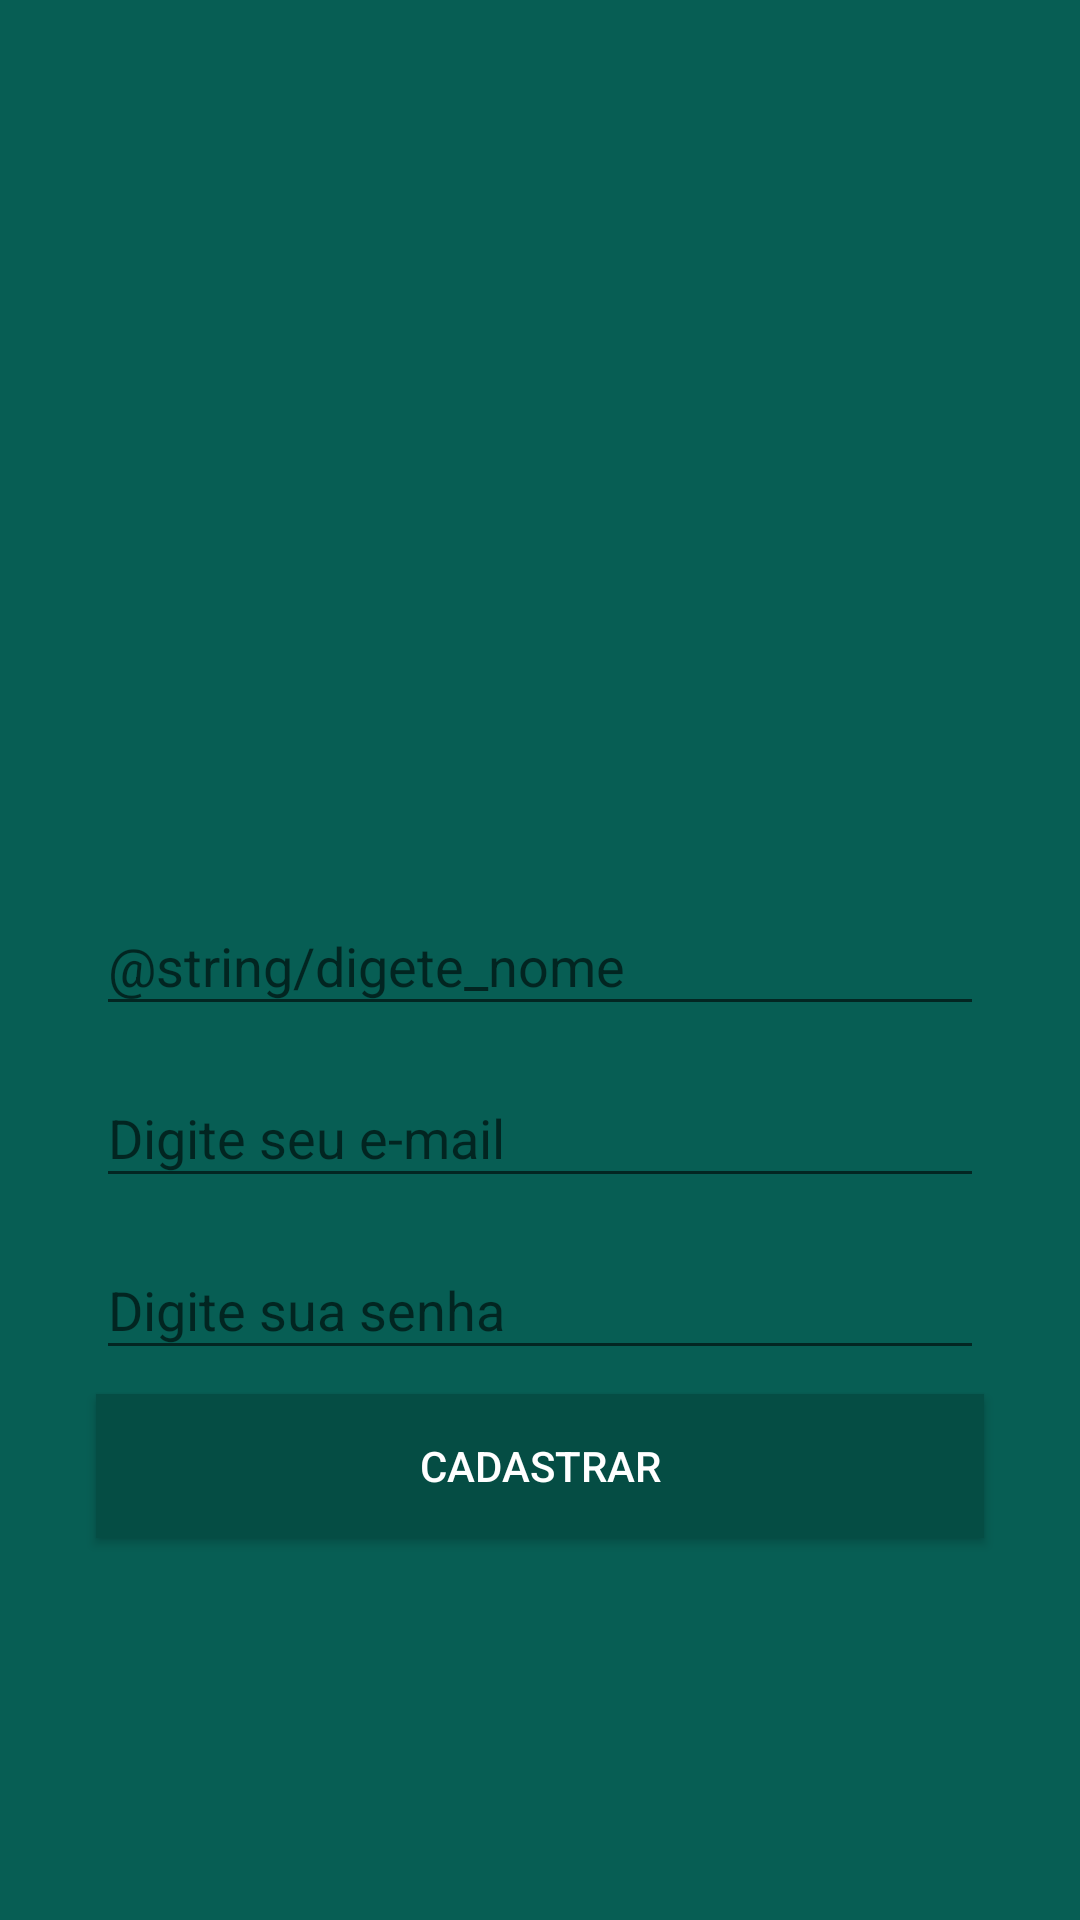

Layout XML and referenced resources for this Android screen:
<!-- AndroidManifest.xml: application theme AppTheme -->
<!-- res/layout/activity_cadastro.xml -->
<?xml version="1.0" encoding="utf-8"?>
<androidx.constraintlayout.widget.ConstraintLayout xmlns:android="http://schemas.android.com/apk/res/android"
    xmlns:app="http://schemas.android.com/apk/res-auto"
    xmlns:tools="http://schemas.android.com/tools"
    android:layout_width="match_parent"
    android:layout_height="match_parent"
    android:background="@color/colorPrimary"
    tools:context=".activity.CadastroActivity">

    <ImageView
        android:id="@+id/ivUsuario"
        android:layout_width="200dp"
        android:layout_height="157dp"
        android:contentDescription="@string/imagem_usuario"
        app:layout_constraintBottom_toTopOf="@+id/textInputLayout3"
        app:layout_constraintEnd_toEndOf="parent"
        app:layout_constraintHorizontal_bias="0.5"
        app:layout_constraintStart_toStartOf="parent"
        app:layout_constraintTop_toTopOf="parent"
        app:layout_constraintVertical_chainStyle="packed"
        app:srcCompat="@drawable/usuario" />

    <com.google.android.material.textfield.TextInputLayout
        android:id="@+id/textInputLayout3"
        android:layout_width="0dp"
        android:layout_height="wrap_content"
        android:layout_marginStart="32dp"
        android:layout_marginLeft="32dp"
        android:layout_marginTop="5dp"
        android:layout_marginEnd="32dp"
        android:layout_marginRight="32dp"
        app:layout_constraintBottom_toTopOf="@+id/textInputLayout4"
        app:layout_constraintEnd_toEndOf="parent"
        app:layout_constraintStart_toStartOf="parent"
        app:layout_constraintTop_toBottomOf="@+id/ivUsuario">

        <com.google.android.material.textfield.TextInputEditText
            android:id="@+id/tieNome"
            android:layout_width="match_parent"
            android:layout_height="wrap_content"
            android:hint="@string/digete_nome"
            android:inputType="text" />
    </com.google.android.material.textfield.TextInputLayout>

    <com.google.android.material.textfield.TextInputLayout
        android:id="@+id/textInputLayout4"
        android:layout_width="0dp"
        android:layout_height="wrap_content"
        android:layout_marginStart="32dp"
        android:layout_marginLeft="32dp"
        android:layout_marginTop="5dp"
        android:layout_marginEnd="32dp"
        android:layout_marginRight="32dp"
        app:layout_constraintBottom_toTopOf="@+id/textInputLayout5"
        app:layout_constraintEnd_toEndOf="parent"
        app:layout_constraintStart_toStartOf="parent"
        app:layout_constraintTop_toBottomOf="@+id/textInputLayout3">

        <com.google.android.material.textfield.TextInputEditText
            android:id="@+id/tieEmail"
            android:layout_width="match_parent"
            android:layout_height="wrap_content"
            android:hint="@string/digite_email"
            android:inputType="textEmailAddress" />
    </com.google.android.material.textfield.TextInputLayout>

    <com.google.android.material.textfield.TextInputLayout
        android:id="@+id/textInputLayout5"
        android:layout_width="0dp"
        android:layout_height="wrap_content"
        android:layout_marginStart="32dp"
        android:layout_marginLeft="32dp"
        android:layout_marginTop="5dp"
        android:layout_marginEnd="32dp"
        android:layout_marginRight="32dp"
        app:layout_constraintBottom_toTopOf="@+id/btnCadastrar"
        app:layout_constraintEnd_toEndOf="parent"
        app:layout_constraintStart_toStartOf="parent"
        app:layout_constraintTop_toBottomOf="@+id/textInputLayout4">

        <com.google.android.material.textfield.TextInputEditText
            android:id="@+id/tieSenha"
            android:layout_width="match_parent"
            android:layout_height="wrap_content"
            android:hint="@string/digite_senha"
            android:inputType="textPassword" />
    </com.google.android.material.textfield.TextInputLayout>

    <Button
        android:id="@+id/btnCadastrar"
        android:layout_width="0dp"
        android:layout_height="wrap_content"
        android:layout_marginStart="32dp"
        android:layout_marginLeft="32dp"
        android:layout_marginTop="8dp"
        android:layout_marginEnd="32dp"
        android:layout_marginRight="32dp"
        android:background="@color/colorPrimaryDark"
        android:text="@string/bton_cadastrar"
        android:textColor="@android:color/white"
        app:layout_constraintBottom_toBottomOf="parent"
        app:layout_constraintEnd_toEndOf="parent"
        app:layout_constraintStart_toStartOf="parent"
        app:layout_constraintTop_toBottomOf="@+id/textInputLayout5" />
</androidx.constraintlayout.widget.ConstraintLayout>
<!-- resources referenced by this layout -->
<resources>
  <color name="colorPrimary">#075E54</color>
  <color name="colorPrimaryDark">#054d44</color>
  <string name="bton_cadastrar">Cadastrar</string>
  <string name="digite_email">Digite seu e-mail</string>
  <string name="digite_senha">Digite sua senha</string>
  <string name="imagem_usuario">Imagem Usuário</string>
  <style name="AppTheme" parent="Theme.AppCompat.Light.NoActionBar">
          
          <item name="colorPrimary">@color/colorPrimary</item>
          <item name="colorPrimaryDark">@color/colorPrimaryDark</item>
          <item name="colorAccent">@color/colorAccent</item>
      </style>
  <color name="colorAccent">#25d366</color>
</resources>
